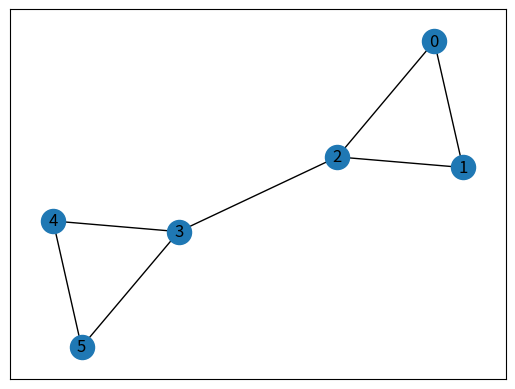

Recreate this plot in Python. (Note: this script raises an exception after producing the figure.)
#!/usr/bin/env python3
# -*- coding: utf-8 -*-
"""
Created on Thu Mar 23 17:27:42 2017
reaction paper code for CS6850
network version and probability version for bilingal cascade
assumpt that the innovation product cannot be replaced by old ones 
assumpt that only a small number of nodes are new product and the others are all old products
add probability
author: zq32 @ Cornell
"""

import networkx as nx
from matplotlib import pyplot as plt
from collections import Counter
import numpy as np
from numpy.random import choice
from math import ceil

"""
return the node color in a list
usefull when you cannot plot the graph
'r' -> red
'b' -> blue
'grey' -> grey
return example:
['r','r','b','grey']
"""
def get_node_color(G, attr):
    node_attr = nx.get_node_attributes(G, attr)
    color_res = []
    for attr_val in node_attr.values():
        if sum(attr_val) == 0:
            color_res.append('grey')
        else:
            max_idx = np.argmax(attr_val)
            if max_idx == 0:
                color_res.append('r')
            elif max_idx == 1:
                color_res.append('b')
            elif max_idx == 2:
                color_res.append('g')
            else:
                raise ValueError('error processing color')
    return color_res

"""
original iterate function
A can be changed by a lot of B

"""
def graph_naive_iterate(G, steps, plot=False, debug=False):
    for t in range(steps):
        if plot:
            h = int(np.sqrt(steps))
            plt.subplot(h,ceil(steps / h),t + 1)
            n_size = 200 if debug else 30
            nx.draw_networkx_nodes(G, pos, node_color=get_node_color(G, 'attr'), node_size=n_size)
            if debug:
                nx.draw_networkx_labels(G, pos)
            nx.draw_networkx_edges(G, pos, width = 0.5, alpha=0.8)
            plt.axis('off')
#            plt.show()
        
    # phase 1 for every node update it's temp according to it's neibor's attr
        for idx in G.nodes():
            node = G.node[idx]
            node_attr = node['attr']
            node_color_idx = np.argmax(node_attr)
            for neibor_idx in G.neighbors(idx):
                neibor_node = G.node[neibor_idx]
                neibor_attr = neibor_node['attr']
                neibor_color_idx = np.argmax(neibor_attr)
                if neibor_color_idx == 0:
                    G.node[idx]['temp'][0] += A
                    G.node[idx]['temp'][2] += A
                elif neibor_color_idx == 1:
                    G.node[idx]['temp'][1] += B
                    G.node[idx]['temp'][2] += B
                elif neibor_color_idx == 2:
                    G.node[idx]['temp'][0] += A
                    G.node[idx]['temp'][1] += B
                    G.node[idx]['temp'][2] += max(A, B)
            G.node[idx]['temp'][2] += AB
                            
                            
    # phase 2 for every node update it's attr according to its temp
        for idx in G.nodes():
            node = G.node[idx]
            node_attr = node['temp']
            if G.node[idx]['attr'][0] == 1:
                G.node[idx]['temp'] = np.array([0,0,0], dtype='f')
            else:
                res = np.array([0,0,0], dtype='f')
                res[np.argmax(node_attr)] = 1
                G.node[idx]['attr'] = res
                G.node[idx]['temp'] = np.array([0,0,0], dtype='f')
    plt.show()
                
def graph_iterate(G, steps, plot=False, debug=False):
#    prob_A = []
#    node_A = []
    for t in range(steps):
        if plot:
            h = int(np.sqrt(steps))
            plt.subplot(h,ceil(steps / h),t + 1)
            n_size = 200 if debug else 30
            nx.draw_networkx_nodes(G, pos, node_color=get_node_color(G, 'attr'), node_size=n_size)
            if debug:
                nx.draw_networkx_labels(G, pos)
            nx.draw_networkx_edges(G, pos, width = 0.5, alpha=0.8)
            plt.axis('off')
            if debug:
                plt.show()
                
        for idx in G.nodes():
            G.node[idx]['attr'] = G.node[idx]['attr'].astype(np.float32, copy = False)
            G.node[idx]['temp'] = G.node[idx]['temp'].astype(np.float32, copy = False)
            
            
    # phase 1
            
        for idx in G.nodes():
            node = G.node[idx]
            node_attr = node['attr']
            node_color_idx = np.argmax(node_attr)
            for neibor_idx in G.neighbors(idx):
                neibor_node = G.node[neibor_idx]
                neibor_attr = neibor_node['attr']

                G.node[idx]['temp'][0] += neibor_attr[0] * A
                G.node[idx]['temp'][2] += neibor_attr[0] * A

                G.node[idx]['temp'][1] += neibor_attr[1] * B
                G.node[idx]['temp'][2] += neibor_attr[1] * B

                G.node[idx]['temp'][0] += neibor_attr[2] * A
                G.node[idx]['temp'][1] += neibor_attr[2] * B
                G.node[idx]['temp'][2] += neibor_attr[2] * max(A, B)
            G.node[idx]['temp'][2] += AB
        
        print('0 :', G.node[0])
        print('2 :', G.node[2])
#        print('1 :', G.node[1])
#        print('3 :', G.node[3])
#        print('4 :', G.node[4])
#        print('7 :', G.node[7])
#        print('10 :', G.node[10])        
#        print('2 :', G.node[2])
                
        
    # phase 2 
        for idx in G.nodes():
            node = G.node[idx]
            node_attr = node['temp']
#            res = np.array([np.exp(x) for x in node_attr])
            #if incre_index == 1:
            #    continue
            #if (res[0]<G.node[idx]['attr'][0]):
            #    continue
            G.node[idx]['attr'] += node_attr

            G.node[idx]['attr'] = G.node[idx]['attr']/sum(G.node[idx]['attr'])
            
            G.node[idx]['temp'] = np.array([0,0,0], dtype='f')
            
            
                
    # statistics
    plt.show()
            
        
# initialize process
#==============================================================================
# A = 2
# B = 1
# AB = -.5
# Delta = 10.
# 
# num_nodes = 12
# sparse = 0.2
# steps = 12
# 
# is_debug = False
# is_plot = True
# if is_debug:
#     G = nx.read_gpickle('graph.pk')
# else:
#     while(True):
#         G = nx.gnp_random_graph(num_nodes, sparse)
#         if nx.is_connected(G):
#             break
#     for node_idx in G.nodes():
#         G.node[node_idx]['attr'] = np.array([0,0,0], dtype='f')
#         G.node[node_idx]['temp'] = np.array([0,0,0], dtype='f')
#     #nx.set_node_attributes(G, "t", 0)
#     # initialize infections
#     a_init = ceil(0.1 * num_nodes)
#     
#     random_nodes = choice(num_nodes, a_init, replace=False)
#     a_init_nodes_idx = random_nodes[:a_init]
#     
#     for i in a_init_nodes_idx:
#         G.node[i]['attr'] = np.array([1,0,0],dtype='f')
#     for i in G.nodes():
#         if i not in a_init_nodes_idx:
#             G.node[i]['attr'] = np.array([0,1,0], dtype='f')
#         
#     nx.write_gpickle(G, 'graph.pk')
# 
# pos = nx.spring_layout(G)
# G2 = G.copy()
# graph_naive_iterate(G, steps, is_plot, is_debug)
# graph_iterate(G2, steps, is_plot, is_debug)
#==============================================================================


H = nx.Graph()
H.add_edges_from([(0,1), (1,2), (0,2), (2,3), (3,4),(3,5),(4,5)])
pos = nx.spring_layout(H)
nx.draw_networkx(H, pos)
for idx in H.nodes():
    H.node[idx]['attr'] = np.array([0, 0, 0], dtype='f')
    H.node[idx]['temp'] = np.array([0, 0, 0], dtype='f')    
    
a_init_nodes_idx = [3]
for i in a_init_nodes_idx:
    H.node[i]['attr'] = np.array([1,0,0], dtype='f')
for i in H.nodes():
    if i not in a_init_nodes_idx:
        H.node[i]['attr'] = np.array([0,1,0], dtype='f')
        
A = 1.2
B = 1
AB = -1
Delta = 1.

H2 = H.copy()
steps = 8
graph_naive_iterate(H2, steps, True, False)
graph_iterate(H, steps, True, False)



#==============================================================================
# 
# A = 1.4
# B = 1
# AB = -1
# Delta = 1.
#==============================================================================
    
